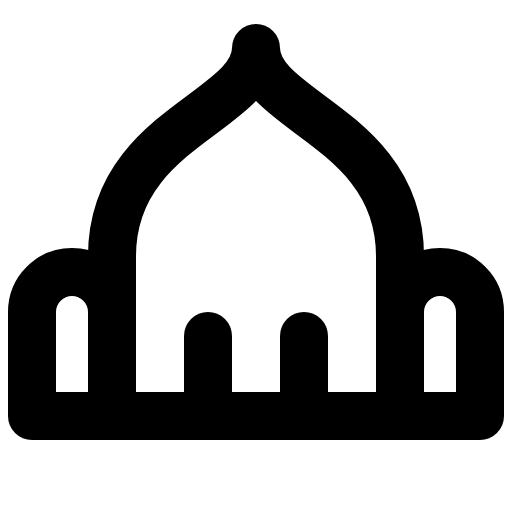
t = 0.00 s
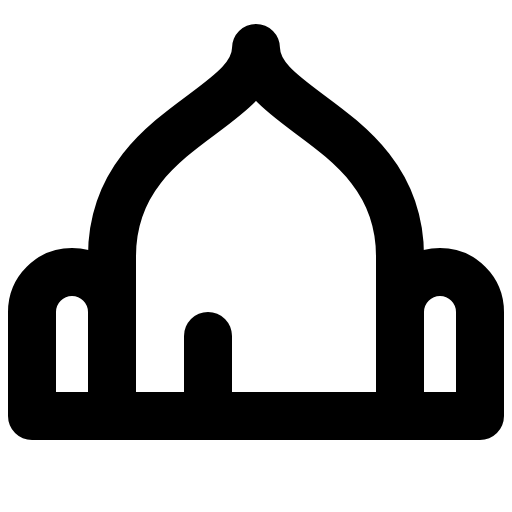
t = 1.50 s
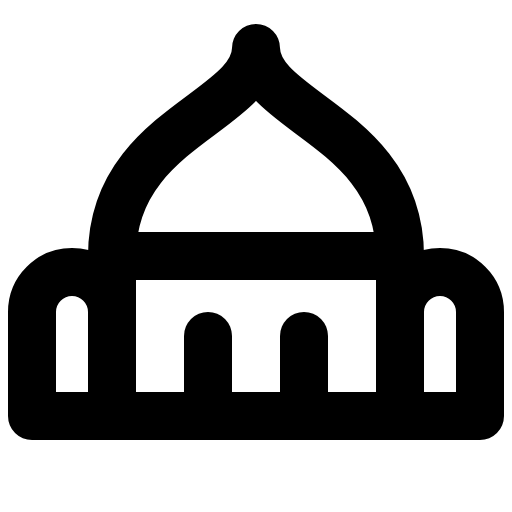
t = 1.88 s
t = 2.25 s: frame unchanged from t = 1.88 s, image omitted
t = 2.63 s: frame unchanged from t = 1.88 s, image omitted

The animated SVG that drew these frames (rendered in a browser with its animation timeline set to each time). Animation: 1 CSS @keyframes rule; one cycle of 3.00 s, repeats indefinitely.

<svg xmlns="http://www.w3.org/2000/svg" viewBox="0 0 256 256">
  <style>
    .draw-line {
      stroke-dasharray: 2000;
      stroke-dashoffset: 0;
    }
    svg:hover .draw-line {
      animation: phosphor-draw-in 1.5s ease-in-out infinite;
    }
    @keyframes phosphor-draw-in {
      0%   { stroke-dashoffset: 2000; }
      100% { stroke-dashoffset: 0; }
    }
  </style><rect width="256" height="256" fill="none"/><line x1="200" y1="128" x2="56" y2="128" fill="none" stroke="currentColor" stroke-linecap="round" stroke-linejoin="round" stroke-width="24" class="draw-line" pathLength="1" style="animation-delay: 0s"/><path d="M200,156a20,20,0,0,1,20-20h0a20,20,0,0,1,20,20v52H200" fill="none" stroke="currentColor" stroke-linecap="round" stroke-linejoin="round" stroke-width="24" class="draw-line" pathLength="1" style="animation-delay: 0.3s"/><path d="M56,208H16V156a20,20,0,0,1,20-20h0a20,20,0,0,1,20,20" fill="none" stroke="currentColor" stroke-linecap="round" stroke-linejoin="round" stroke-width="24" class="draw-line" pathLength="1" style="animation-delay: 0.6s"/><path d="M56,208V128c0-64,72-72,72-104,0,32,72,40,72,104v80Z" fill="none" stroke="currentColor" stroke-linecap="round" stroke-linejoin="round" stroke-width="24" class="draw-line" pathLength="1" style="animation-delay: 0.9s"/><line x1="104" y1="208" x2="104" y2="168" fill="none" stroke="currentColor" stroke-linecap="round" stroke-linejoin="round" stroke-width="24" class="draw-line" pathLength="1" style="animation-delay: 1.2s"/><line x1="152" y1="208" x2="152" y2="168" fill="none" stroke="currentColor" stroke-linecap="round" stroke-linejoin="round" stroke-width="24" class="draw-line" pathLength="1" style="animation-delay: 1.5s"/></svg>
